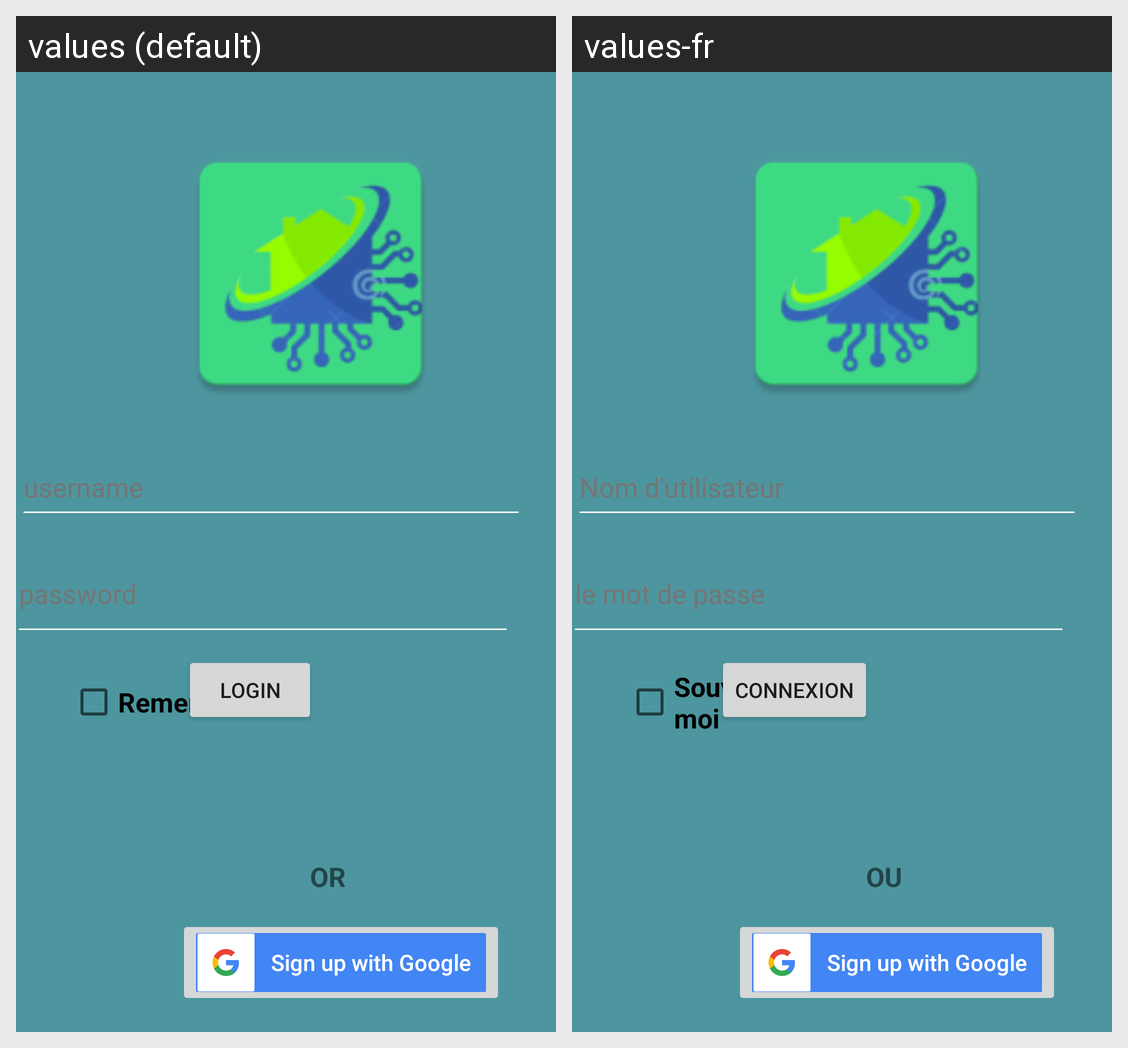

The Android screen above is rendered under two locales of the same app. Produce the string resources it draws, with the default and per-locale values.
Android screen res/layout/fragment_login.xml rendered under 2 locales, left to right: values (default), values-fr. Device: Nexus 5 (rendered at 1080×1920; each locale shown at half size, 540×960, under a caption strip naming it); theme Theme.SmartHomeController.
Strings drawn on this screen, with the default value and each locale's value (text and hints the layout hard-codes, and strings that could not be matched under every locale, appear in the picture but are not listed):

login_username_hint
  values: username
  values-fr: Nom d'utilisateur

login_password_hint
  values: password
  values-fr: le mot de passe

loginBtn
  values: Login
  values-fr: Connexion

chkbox_label
  values: Remember Me
  values-fr: Souviens-toi de moi

tv_label
  values: OR
  values-fr: OU
